Image classification data set "dataset" (Assmam13/asma on GitHub). Class labels (7): Byzantine, islamique, Medieval, Modern, numide, punique, romaine.

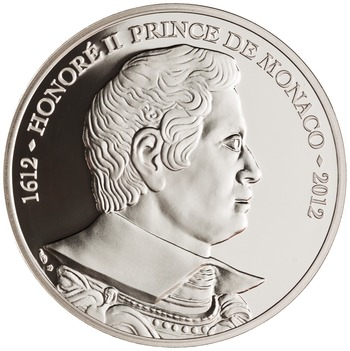
Label: Medieval

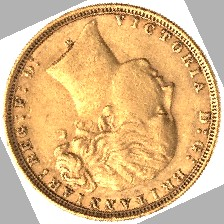
Label: punique

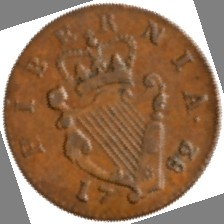
Label: numide

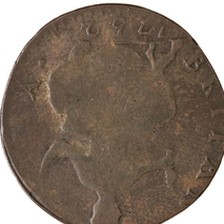
Label: romaine

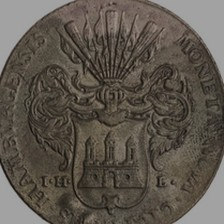
Label: punique

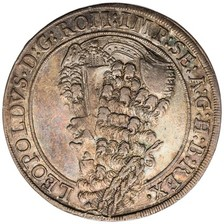
Label: Byzantine
